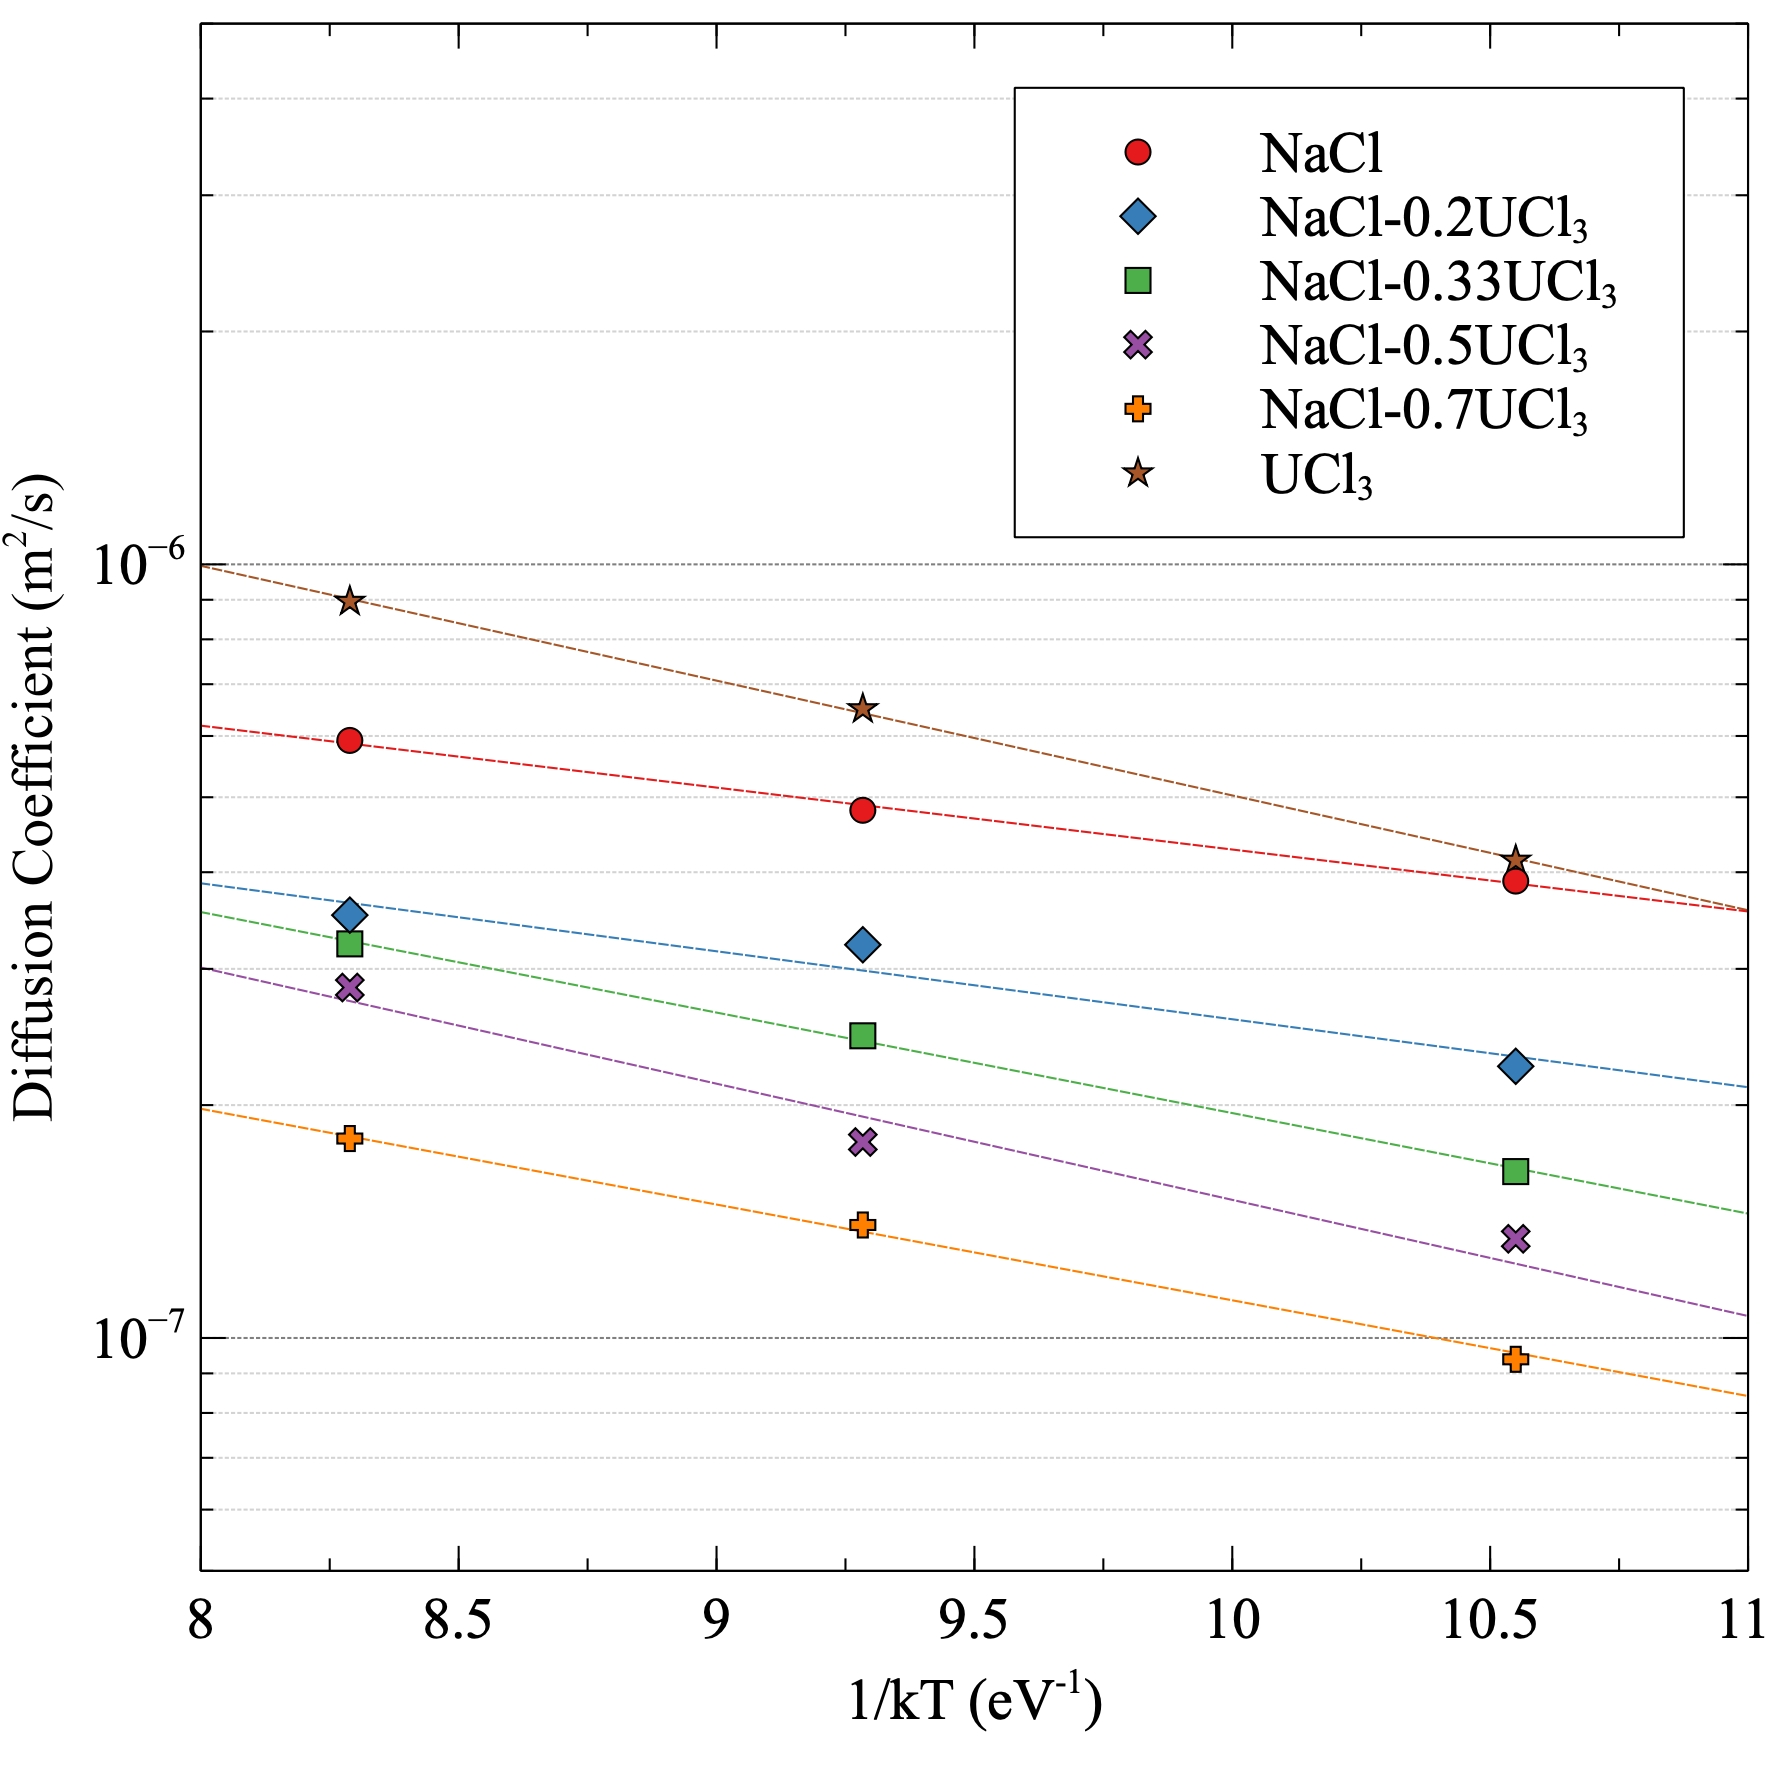

The file beside this chart, header and first rows:
1/kT, x0, x0.2, x0.33, x0.5, x0.7, x1
10.55, 3.89584E-07, 2.24485E-07, 1.64091E-07, 1.34335E-07, 9.38494E-08, 4.14405E-07
9.284, 4.80965E-07, 3.22323E-07, 2.45808E-07, 1.79184E-07, 1.39974E-07, 6.50421E-07
8.289, 5.92109E-07, 3.52025E-07, 3.23168E-07, 2.838E-07, 1.81053E-07, 8.95465E-07
